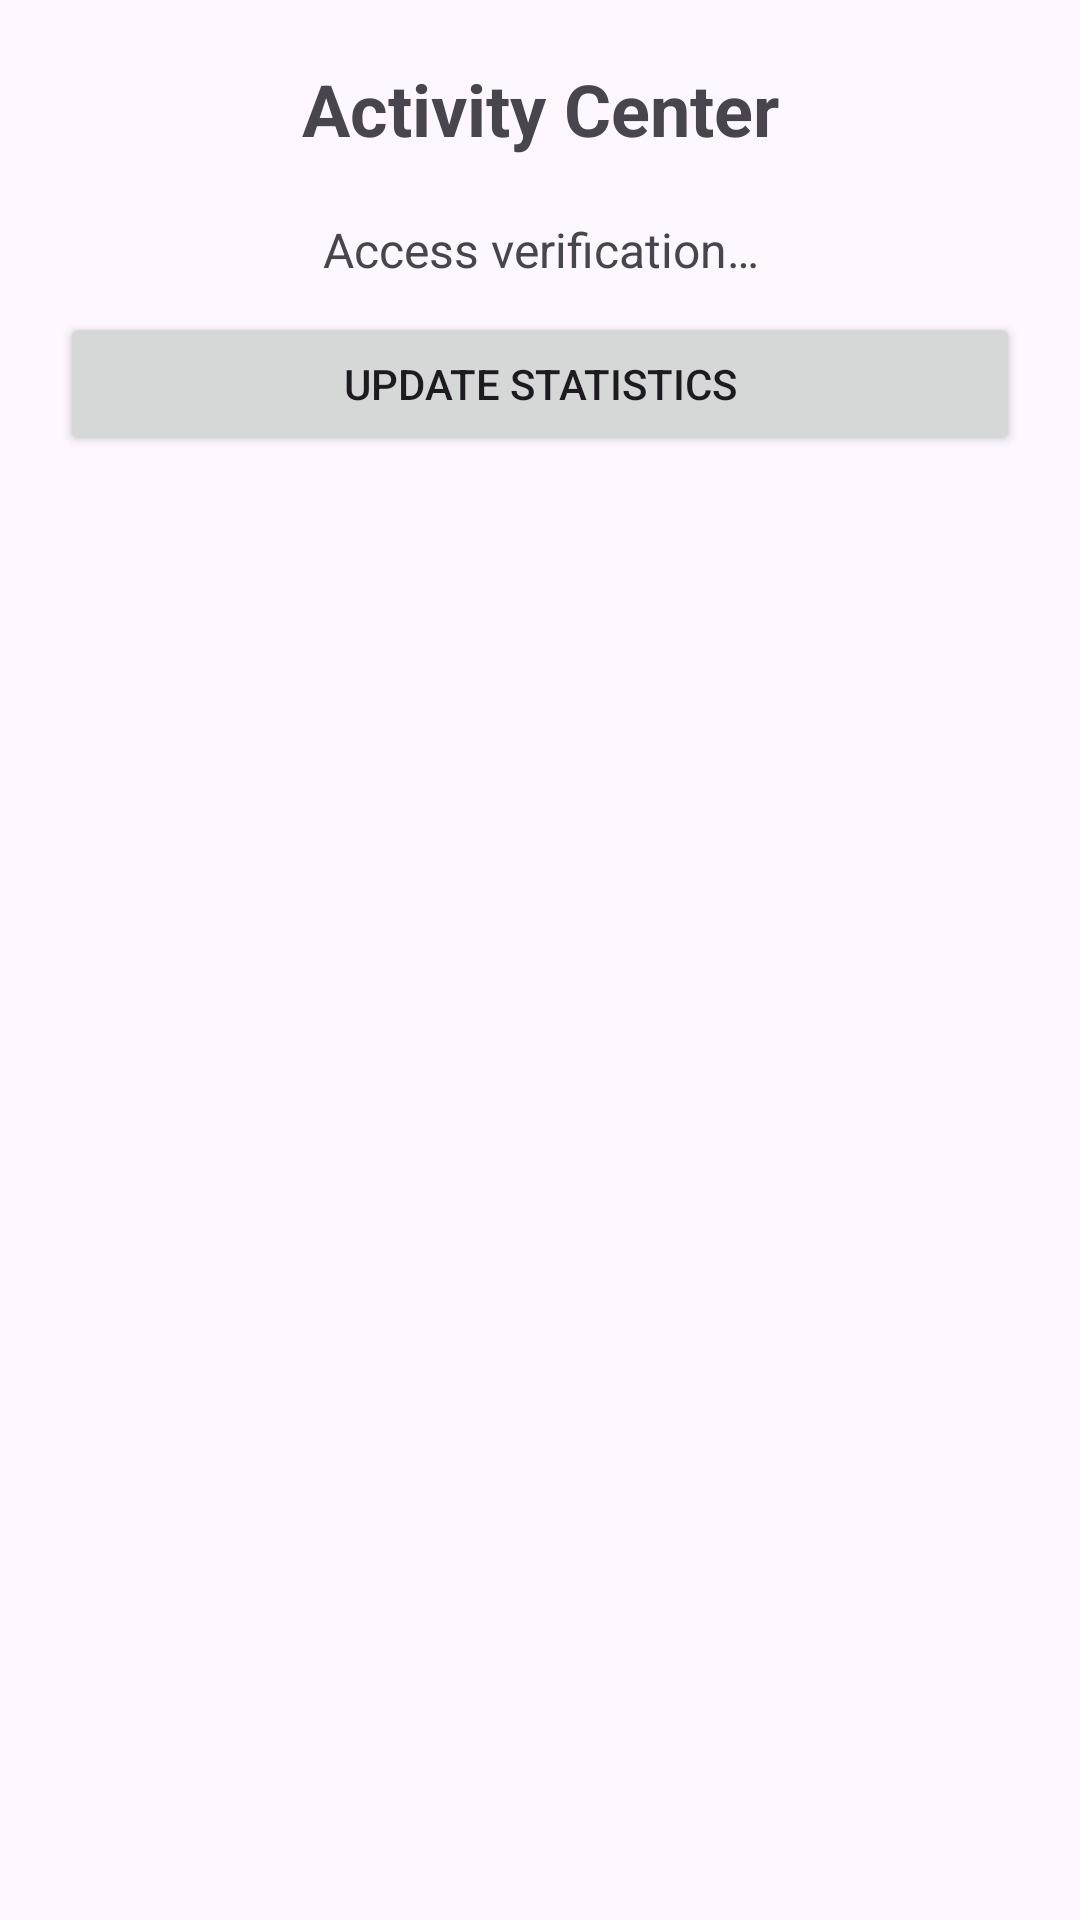

Layout XML and referenced resources for this Android screen:
<!-- AndroidManifest.xml: application theme Theme.ActivityCenter -->
<!-- res/layout/activity_main.xml -->
<?xml version="1.0" encoding="utf-8"?>
<androidx.constraintlayout.widget.ConstraintLayout xmlns:android="http://schemas.android.com/apk/res/android"
    xmlns:tools="http://schemas.android.com/tools"
    android:id="@+id/main"
    android:layout_width="match_parent"
    android:layout_height="match_parent"
    tools:context=".presentation.ui.main.MainActivity">

    <LinearLayout
        android:layout_width="match_parent"
        android:layout_height="match_parent"
        android:orientation="vertical"
        android:padding="20dp">

        <TextView
            android:layout_width="match_parent"
            android:layout_height="wrap_content"
            android:text="@string/app_name"
            android:textSize="24sp"
            android:textStyle="bold"
            android:gravity="center"
            android:layout_marginBottom="20dp" />

        <TextView
            android:id="@+id/statusText"
            android:layout_width="match_parent"
            android:layout_height="wrap_content"
            android:text="@string/access_verification"
            android:textSize="16sp"
            android:gravity="center"
            android:layout_marginBottom="10dp" />

        <Button
            android:id="@+id/refreshButton"
            android:layout_width="match_parent"
            android:layout_height="wrap_content"
            android:text="@string/update_statistics"
            android:layout_marginBottom="20dp" />

        <androidx.recyclerview.widget.RecyclerView
            android:id="@+id/listStatsItem"
            android:layout_width="match_parent"
            android:layout_height="match_parent">
        </androidx.recyclerview.widget.RecyclerView>

    </LinearLayout>

</androidx.constraintlayout.widget.ConstraintLayout>
<!-- resources referenced by this layout -->
<resources>
  <string name="access_verification">Access verification…</string>
  <string name="app_name">Activity Center</string>
  <string name="update_statistics">Update statistics</string>
  <style name="Theme.ActivityCenter" parent="Base.Theme.ActivityCenter" />
  <style name="Base.Theme.ActivityCenter" parent="Theme.Material3.DayNight.NoActionBar">
          
          
      </style>
</resources>
